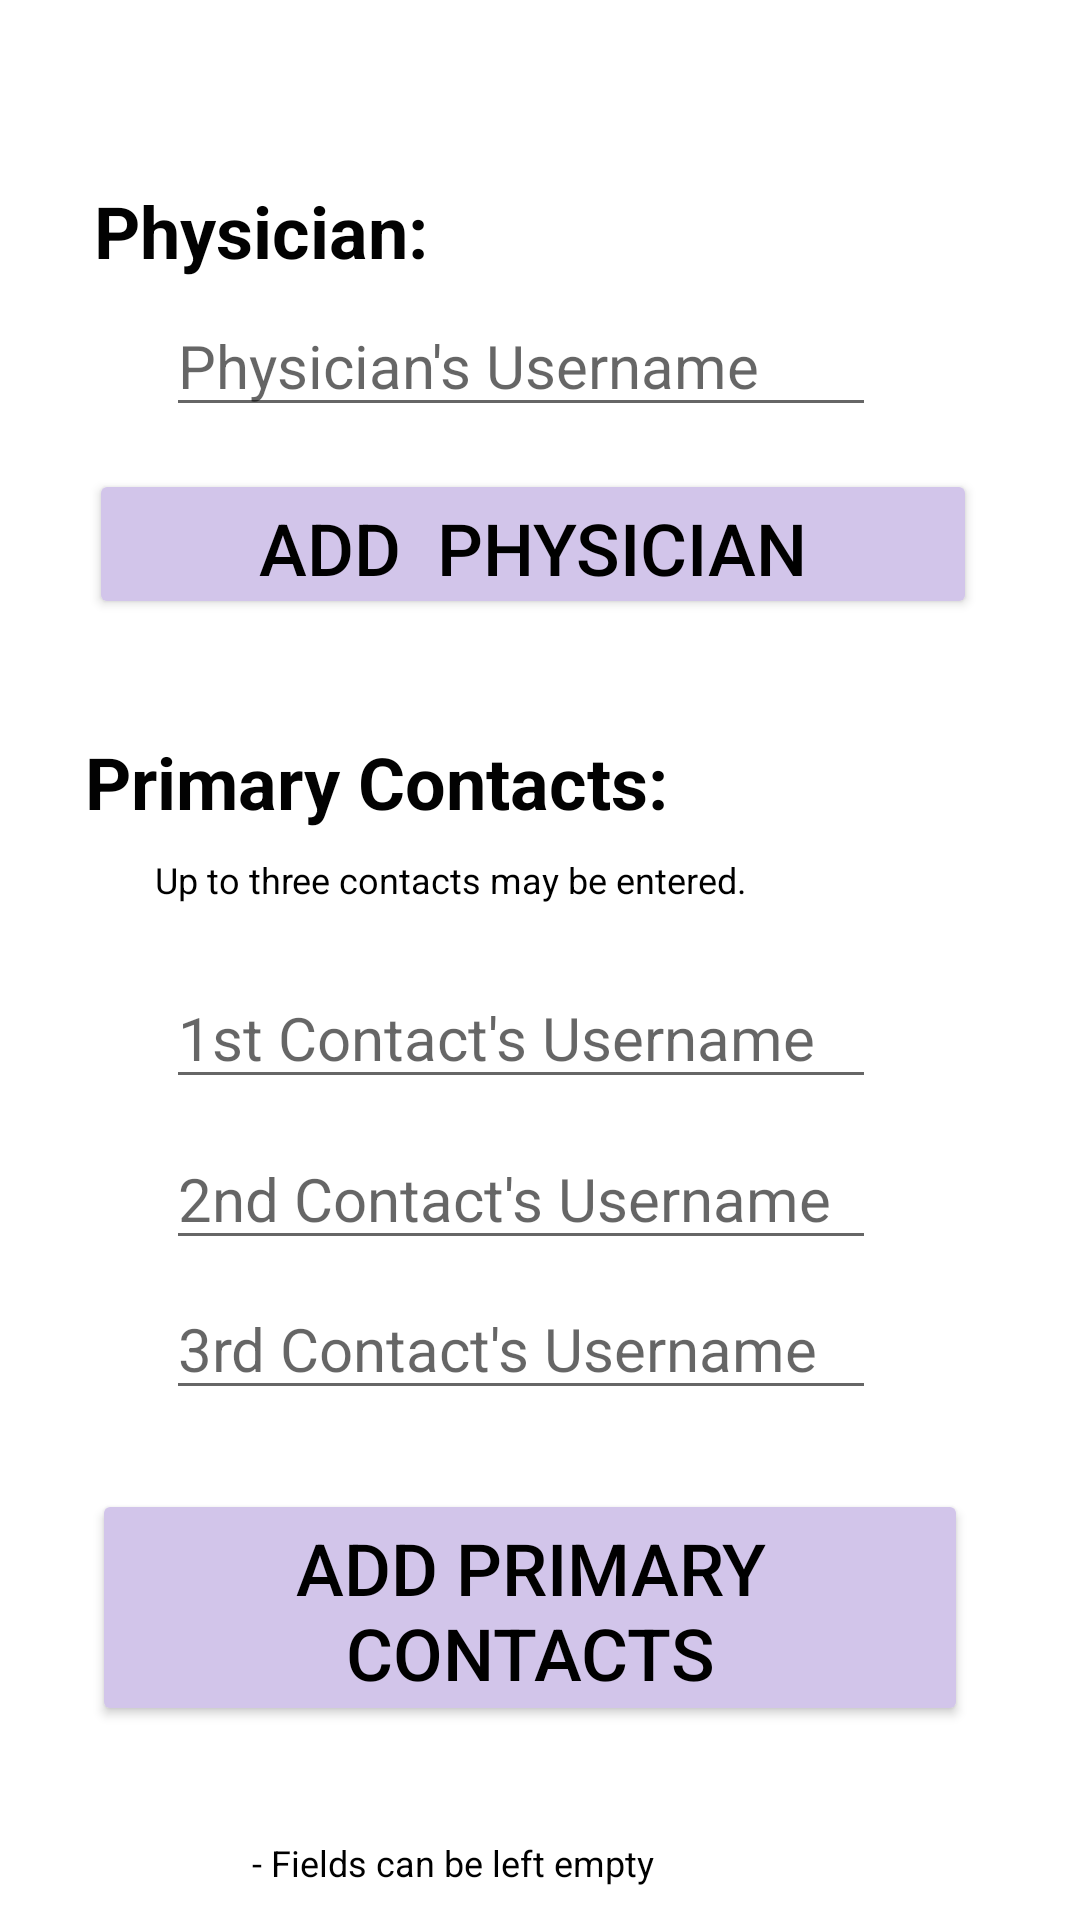

Reconstruct the res/layout file that produces this screen, plus the resources it refers to.
<!-- AndroidManifest.xml: application theme Theme.ThermSASApp -->
<!-- res/layout/add_contacts_activity.xml -->
<?xml version="1.0" encoding="utf-8"?>
<androidx.constraintlayout.widget.ConstraintLayout xmlns:android="http://schemas.android.com/apk/res/android"
    xmlns:app="http://schemas.android.com/apk/res-auto"
    xmlns:tools="http://schemas.android.com/tools"
    android:layout_width="match_parent"
    android:layout_height="match_parent">

    

    <TextView
        android:id="@+id/textView9"
        android:layout_width="279dp"
        android:layout_height="26dp"
        android:text=" - Fields can be left empty"
        android:textColor="#000000"
        android:textSize="12sp"
        app:layout_constraintBottom_toBottomOf="parent"
        app:layout_constraintEnd_toEndOf="parent"
        app:layout_constraintHorizontal_bias="1.0"
        app:layout_constraintStart_toStartOf="parent"
        app:layout_constraintTop_toTopOf="parent"
        app:layout_constraintVertical_bias="0.998" />

    <Button
        android:id="@+id/addContacts"
        android:layout_width="292dp"
        android:layout_height="79dp"
        android:backgroundTint="#D2C5EA"
        android:text="Add Primary Contacts"
        android:textColor="#000000"
        android:textSize="24sp"
        app:layout_constraintBottom_toBottomOf="parent"
        app:layout_constraintEnd_toEndOf="parent"
        app:layout_constraintHorizontal_bias="0.449"
        app:layout_constraintStart_toStartOf="parent"
        app:layout_constraintTop_toTopOf="parent"
        app:layout_constraintVertical_bias="0.885" />

    <TextView
        android:id="@+id/textView8"
        android:layout_width="248dp"
        android:layout_height="44dp"
        android:text="Up to three contacts may be entered."
        android:textAlignment="viewStart"
        android:textColor="#000000"
        android:textSize="12sp"
        app:layout_constraintBottom_toBottomOf="parent"
        app:layout_constraintEnd_toEndOf="parent"
        app:layout_constraintHorizontal_bias="0.462"
        app:layout_constraintStart_toStartOf="parent"
        app:layout_constraintTop_toTopOf="parent"
        app:layout_constraintVertical_bias="0.478" />

    <TextView
        android:id="@+id/textView5"
        android:layout_width="wrap_content"
        android:layout_height="wrap_content"
        android:text="Primary Contacts:"
        android:textColor="#020202"
        android:textSize="24sp"
        android:textStyle="bold"
        app:layout_constraintBottom_toBottomOf="parent"
        app:layout_constraintEnd_toEndOf="parent"
        app:layout_constraintHorizontal_bias="0.172"
        app:layout_constraintStart_toStartOf="parent"
        app:layout_constraintTop_toTopOf="parent"
        app:layout_constraintVertical_bias="0.402" />

    <EditText
        android:id="@+id/contactOneText"
        android:layout_width="wrap_content"
        android:layout_height="wrap_content"
        android:ems="10"
        android:hint="1st Contact's Username"
        android:inputType="textPersonName"
        android:textSize="20sp"
        app:layout_constraintBottom_toBottomOf="parent"
        app:layout_constraintEnd_toEndOf="parent"
        app:layout_constraintHorizontal_bias="0.448"
        app:layout_constraintStart_toStartOf="parent"
        app:layout_constraintTop_toTopOf="parent"
        app:layout_constraintVertical_bias="0.541" />

    <EditText
        android:id="@+id/contactThreeText"
        android:layout_width="wrap_content"
        android:layout_height="wrap_content"
        android:ems="10"
        android:hint="3rd Contact's Username"
        android:inputType="textPersonName"
        android:textSize="20sp"
        app:layout_constraintBottom_toBottomOf="parent"
        app:layout_constraintEnd_toEndOf="parent"
        app:layout_constraintHorizontal_bias="0.448"
        app:layout_constraintStart_toStartOf="parent"
        app:layout_constraintTop_toTopOf="parent"
        app:layout_constraintVertical_bias="0.715" />

    <EditText
        android:id="@+id/contactTwoText"
        android:layout_width="wrap_content"
        android:layout_height="wrap_content"
        android:ems="10"
        android:hint="2nd Contact's Username"
        android:inputType="textPersonName"
        android:textSize="20sp"
        app:layout_constraintBottom_toBottomOf="parent"
        app:layout_constraintEnd_toEndOf="parent"
        app:layout_constraintHorizontal_bias="0.448"
        app:layout_constraintStart_toStartOf="parent"
        app:layout_constraintTop_toTopOf="parent"
        app:layout_constraintVertical_bias="0.631" />

    <Button
        android:id="@+id/addPhysician"
        android:layout_width="296dp"
        android:layout_height="50dp"
        android:backgroundTint="#D2C5EA"
        android:text="Add  Physician"
        android:textColor="#000000"
        android:textSize="24sp"
        app:layout_constraintBottom_toBottomOf="parent"
        app:layout_constraintEnd_toEndOf="parent"
        app:layout_constraintHorizontal_bias="0.464"
        app:layout_constraintStart_toStartOf="parent"
        app:layout_constraintTop_toTopOf="parent"
        app:layout_constraintVertical_bias="0.265" />

    <EditText
        android:id="@+id/physicianText"
        android:layout_width="wrap_content"
        android:layout_height="wrap_content"
        android:ems="10"
        android:hint="Physician's Username"
        android:inputType="textPersonName"
        android:textSize="20sp"
        app:layout_constraintBottom_toBottomOf="parent"
        app:layout_constraintEnd_toEndOf="parent"
        app:layout_constraintHorizontal_bias="0.448"
        app:layout_constraintStart_toStartOf="parent"
        app:layout_constraintTop_toTopOf="parent"
        app:layout_constraintVertical_bias="0.165" />

    <TextView
        android:id="@+id/textView6"
        android:layout_width="wrap_content"
        android:layout_height="wrap_content"
        android:text="Physician:"
        android:textColor="#020202"
        android:textSize="24sp"
        android:textStyle="bold"
        app:layout_constraintBottom_toBottomOf="parent"
        app:layout_constraintEnd_toEndOf="parent"
        app:layout_constraintHorizontal_bias="0.126"
        app:layout_constraintStart_toStartOf="parent"
        app:layout_constraintTop_toTopOf="parent"
        app:layout_constraintVertical_bias="0.1" />


</androidx.constraintlayout.widget.ConstraintLayout>
<!-- resources referenced by this layout -->
<resources>
  <style name="Theme.ThermSASApp" parent="Theme.MaterialComponents.DayNight.DarkActionBar">
          
          <item name="colorPrimary">@color/purple_500</item>
          <item name="colorPrimaryVariant">@color/purple_700</item>
          <item name="colorOnPrimary">@color/white</item>
          
          <item name="colorSecondary">@color/teal_200</item>
          <item name="colorSecondaryVariant">@color/teal_700</item>
          <item name="colorOnSecondary">@color/black</item>
          
          <item name="android:statusBarColor" tools:targetApi="l">?attr/colorPrimaryVariant</item>
          
      </style>
  <!-- not gathered from this repository: default colours our renderer supplied (Android Studio template values) -->
  <color name="purple_500">#FF6200EE</color>
  <color name="purple_700">#FF3700B3</color>
  <color name="teal_200">#FF03DAC5</color>
  <color name="teal_700">#FF018786</color>
  <color name="black">#FF000000</color>
  <color name="white">#FFFFFFFF</color>
</resources>
